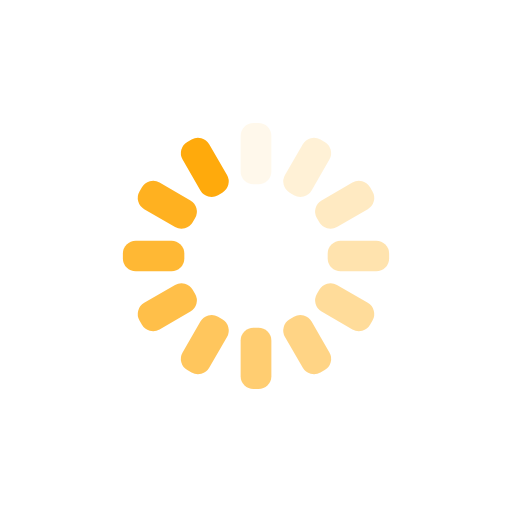
t = 0.00 s
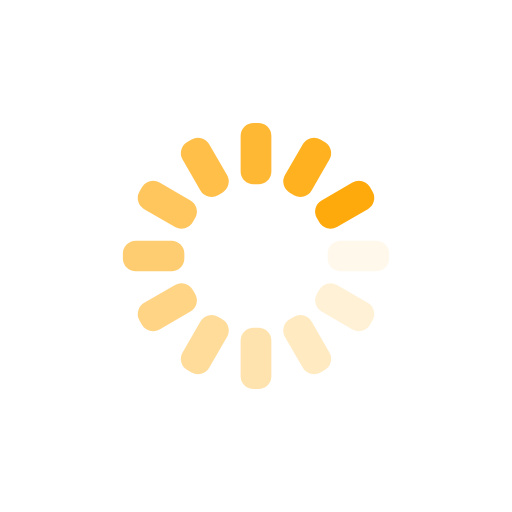
t = 0.25 s
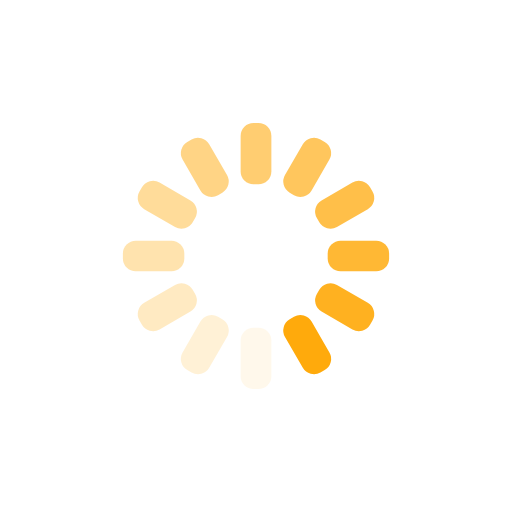
t = 0.50 s
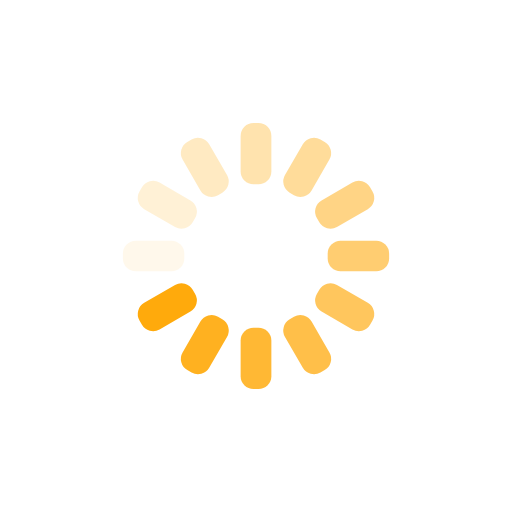
t = 0.75 s

The animated SVG that drew these frames (rendered in a browser with its animation timeline set to each time). Animation: 12 SMIL elements (animate=12); one cycle of 1.00 s, repeats indefinitely.

<svg xmlns="http://www.w3.org/2000/svg" xmlns:xlink="http://www.w3.org/1999/xlink" style="margin:auto;background:transparent;display:block;" width="200px" height="200px" viewBox="0 0 100 100" preserveAspectRatio="xMidYMid">
<g transform="rotate(0 50 50)">
  <rect x="47" y="24" rx="2.52" ry="2.52" width="6" height="12" fill="#ffaa0c">
    <animate attributeName="opacity" values="1;0" keyTimes="0;1" dur="1s" begin="-0.9166666666666666s" repeatCount="indefinite"></animate>
  </rect>
</g><g transform="rotate(30 50 50)">
  <rect x="47" y="24" rx="2.52" ry="2.52" width="6" height="12" fill="#ffaa0c">
    <animate attributeName="opacity" values="1;0" keyTimes="0;1" dur="1s" begin="-0.8333333333333334s" repeatCount="indefinite"></animate>
  </rect>
</g><g transform="rotate(60 50 50)">
  <rect x="47" y="24" rx="2.52" ry="2.52" width="6" height="12" fill="#ffaa0c">
    <animate attributeName="opacity" values="1;0" keyTimes="0;1" dur="1s" begin="-0.75s" repeatCount="indefinite"></animate>
  </rect>
</g><g transform="rotate(90 50 50)">
  <rect x="47" y="24" rx="2.52" ry="2.52" width="6" height="12" fill="#ffaa0c">
    <animate attributeName="opacity" values="1;0" keyTimes="0;1" dur="1s" begin="-0.6666666666666666s" repeatCount="indefinite"></animate>
  </rect>
</g><g transform="rotate(120 50 50)">
  <rect x="47" y="24" rx="2.52" ry="2.52" width="6" height="12" fill="#ffaa0c">
    <animate attributeName="opacity" values="1;0" keyTimes="0;1" dur="1s" begin="-0.5833333333333334s" repeatCount="indefinite"></animate>
  </rect>
</g><g transform="rotate(150 50 50)">
  <rect x="47" y="24" rx="2.52" ry="2.52" width="6" height="12" fill="#ffaa0c">
    <animate attributeName="opacity" values="1;0" keyTimes="0;1" dur="1s" begin="-0.5s" repeatCount="indefinite"></animate>
  </rect>
</g><g transform="rotate(180 50 50)">
  <rect x="47" y="24" rx="2.52" ry="2.52" width="6" height="12" fill="#ffaa0c">
    <animate attributeName="opacity" values="1;0" keyTimes="0;1" dur="1s" begin="-0.4166666666666667s" repeatCount="indefinite"></animate>
  </rect>
</g><g transform="rotate(210 50 50)">
  <rect x="47" y="24" rx="2.52" ry="2.52" width="6" height="12" fill="#ffaa0c">
    <animate attributeName="opacity" values="1;0" keyTimes="0;1" dur="1s" begin="-0.3333333333333333s" repeatCount="indefinite"></animate>
  </rect>
</g><g transform="rotate(240 50 50)">
  <rect x="47" y="24" rx="2.52" ry="2.52" width="6" height="12" fill="#ffaa0c">
    <animate attributeName="opacity" values="1;0" keyTimes="0;1" dur="1s" begin="-0.25s" repeatCount="indefinite"></animate>
  </rect>
</g><g transform="rotate(270 50 50)">
  <rect x="47" y="24" rx="2.52" ry="2.52" width="6" height="12" fill="#ffaa0c">
    <animate attributeName="opacity" values="1;0" keyTimes="0;1" dur="1s" begin="-0.16666666666666666s" repeatCount="indefinite"></animate>
  </rect>
</g><g transform="rotate(300 50 50)">
  <rect x="47" y="24" rx="2.52" ry="2.52" width="6" height="12" fill="#ffaa0c">
    <animate attributeName="opacity" values="1;0" keyTimes="0;1" dur="1s" begin="-0.08333333333333333s" repeatCount="indefinite"></animate>
  </rect>
</g><g transform="rotate(330 50 50)">
  <rect x="47" y="24" rx="2.52" ry="2.52" width="6" height="12" fill="#ffaa0c">
    <animate attributeName="opacity" values="1;0" keyTimes="0;1" dur="1s" begin="0s" repeatCount="indefinite"></animate>
  </rect>
</g>
</svg>
